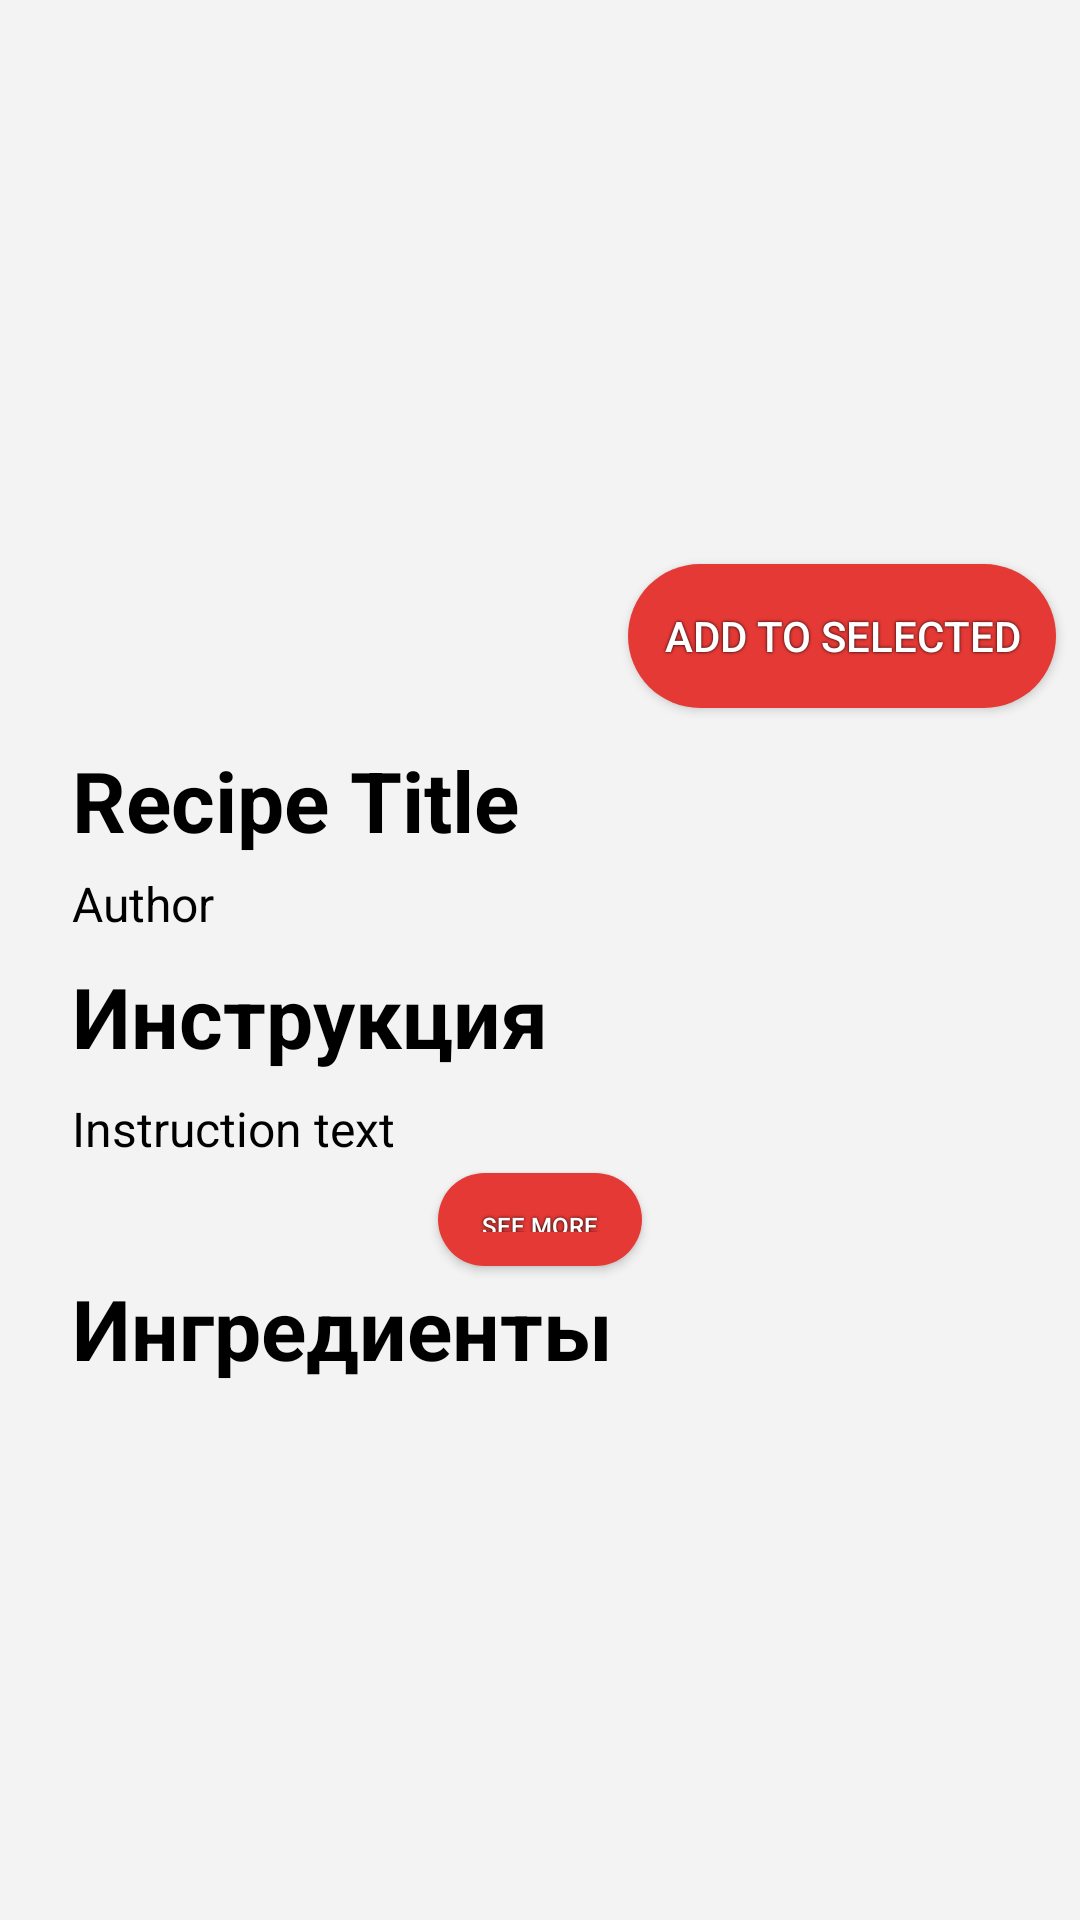

Layout XML and referenced resources for this Android screen:
<!-- AndroidManifest.xml: application theme AppTheme -->
<!-- res/layout/activity_recipe_detail.xml -->
<?xml version="1.0" encoding="utf-8"?>
<androidx.core.widget.NestedScrollView xmlns:android="http://schemas.android.com/apk/res/android"
    xmlns:app="http://schemas.android.com/apk/res-auto"
    xmlns:tools="http://schemas.android.com/tools"
    android:layout_width="match_parent"
    android:layout_height="match_parent"
    android:id="@+id/activity_recipe_detail"
    android:background="#F3F3F3"
    tools:context=".Activities.RecipeDetailActivity">

    <androidx.constraintlayout.widget.ConstraintLayout
        android:id="@+id/recipe_details_layout"
        android:layout_width="match_parent"
        android:layout_height="match_parent"
        android:background="#F3F3F3">

        <ImageView
            android:id="@+id/recipe_detail_img"
            android:layout_width="0dp"
            android:layout_height="240dp"
            android:scaleType="centerCrop"
            app:layout_constraintEnd_toEndOf="parent"
            app:layout_constraintStart_toStartOf="parent"
            app:layout_constraintTop_toTopOf="parent"
            app:srcCompat="@drawable/ic_launcher_background" />

        <TextView
            android:id="@+id/recdet_titile"
            android:textColor="@android:color/black"
            android:lineSpacingExtra="4dp"
            android:layout_width="0dp"
            android:layout_height="wrap_content"
            android:layout_marginStart="24dp"
            android:layout_marginTop="8dp"
            android:layout_marginEnd="24dp"
            android:layout_weight="1"
            android:text="Recipe Title"
            android:textSize="28sp"
            android:textStyle="bold"
            app:layout_constraintEnd_toEndOf="parent"
            app:layout_constraintStart_toStartOf="parent"
            app:layout_constraintTop_toBottomOf="@+id/recipe_detail_img" />

        <Button
            android:id="@+id/addToSelectedBtn"
            android:layout_width="wrap_content"
            android:layout_height="wrap_content"
            android:layout_marginEnd="8dp"
            android:layout_marginBottom="4dp"
            android:background="@drawable/add_to_selected_btn"
            android:text="Add to selected"
            android:shadowRadius="2.0"
            android:shadowColor="@android:color/black"
            android:textColor="@android:color/white"
            app:layout_constraintBottom_toBottomOf="@+id/recipe_detail_img"
            app:layout_constraintEnd_toEndOf="parent" />

        <TextView
            android:id="@+id/recdet_authLabel"
            android:layout_width="wrap_content"
            android:layout_height="wrap_content"
            android:layout_marginStart="24dp"
            android:layout_marginTop="5dp"
            android:textColor="@android:color/black"
            android:lineSpacingExtra="4dp"
            android:text="Author"
            android:textSize="16sp"
            app:layout_constraintStart_toStartOf="parent"
            app:layout_constraintTop_toBottomOf="@+id/recdet_titile" />

        <TextView
            android:id="@+id/recdet_instrLabel"
            android:layout_width="wrap_content"
            android:layout_height="wrap_content"
            android:layout_marginStart="24dp"
            android:layout_marginTop="8dp"
            android:lineSpacingExtra="4dp"
            android:text="Инструкция"
            android:textColor="@android:color/black"
            android:textSize="28sp"
            android:textStyle="bold"
            app:layout_constraintStart_toStartOf="parent"
            app:layout_constraintTop_toBottomOf="@+id/recdet_authLabel" />

        <ListView
            android:id="@+id/recdet_ingrList"
            android:layout_width="0dp"
            android:layout_height="wrap_content"
            android:layout_marginStart="24dp"
            android:layout_marginEnd="24dp"
            android:scrollbars="none"
            app:layout_constraintEnd_toEndOf="parent"
            app:layout_constraintHorizontal_bias="0.0"
            app:layout_constraintStart_toStartOf="parent"
            app:layout_constraintTop_toBottomOf="@+id/recdet_ingrlabel" />

        <TextView
            android:id="@+id/recdet_instr"
            android:layout_width="0dp"
            android:layout_height="wrap_content"
            android:layout_marginStart="24dp"
            android:layout_marginTop="8dp"
            android:layout_marginEnd="24dp"
            android:gravity="left"
            android:lineSpacingExtra="4dp"
            android:text="Instruction text"
            android:textColor="@android:color/black"
            android:textSize="16sp"
            android:maxLines="8"
            android:ellipsize="end"
            app:layout_constraintEnd_toEndOf="parent"
            app:layout_constraintHorizontal_bias="0.0"
            app:layout_constraintStart_toStartOf="parent"
            app:layout_constraintTop_toBottomOf="@+id/recdet_instrLabel" />

        <TextView
            android:id="@+id/recdet_ingrlabel"
            android:layout_width="wrap_content"
            android:layout_height="wrap_content"
            android:layout_marginStart="24dp"
            android:layout_marginTop="2dp"
            android:lineSpacingExtra="4dp"
            android:text="Ингредиенты"
            android:textColor="@android:color/black"
            android:textSize="28sp"
            android:textStyle="bold"
            app:layout_constraintStart_toStartOf="parent"
            app:layout_constraintTop_toBottomOf="@+id/expandInstr" />

        <Button
            android:id="@+id/expandInstr"
            android:layout_width="68dp"
            android:layout_height="31dp"
            android:layout_marginTop="4dp"
            android:background="@drawable/add_to_selected_btn"
            android:shadowColor="@android:color/black"
            android:shadowRadius="2.0"
            android:text="See More"
            android:textColor="@android:color/white"
            android:textSize="8sp"
            app:layout_constraintEnd_toEndOf="parent"
            app:layout_constraintStart_toStartOf="parent"
            app:layout_constraintTop_toBottomOf="@+id/recdet_instr" />

    </androidx.constraintlayout.widget.ConstraintLayout>

</androidx.core.widget.NestedScrollView>
<!-- resources referenced by this layout -->
<resources>
  <!-- drawable add_to_selected_btn (drawable) -->
  <?xml version="1.0" encoding="utf-8"?>
  <shape xmlns:android="http://schemas.android.com/apk/res/android">
  
      <solid android:color="#E53935" />
      <padding android:top="12dp" android:bottom="12dp"
          android:left="12dp" android:right="12dp" />
      <corners android:radius="30dp"/>
  
  </shape>
  <style name="AppTheme" parent="Theme.AppCompat.Light.NoActionBar">
          
          <item name="colorPrimary">@color/colorPrimary</item>
          <item name="colorPrimaryDark">@color/colorPrimaryDark</item>
          <item name="colorAccent">@color/colorAccent</item>
      </style>
  <color name="colorPrimary">#3E3E3E</color>
  <color name="colorPrimaryDark">#1B1B1B</color>
  <color name="colorAccent">#3E3E3E</color>
</resources>
